Photos from the image-classification dataset "600x600data" in the GitHub repository AndyWang1996/DeepLearningProjectGroup4. Its 2 classes are: normal, pneumonia.

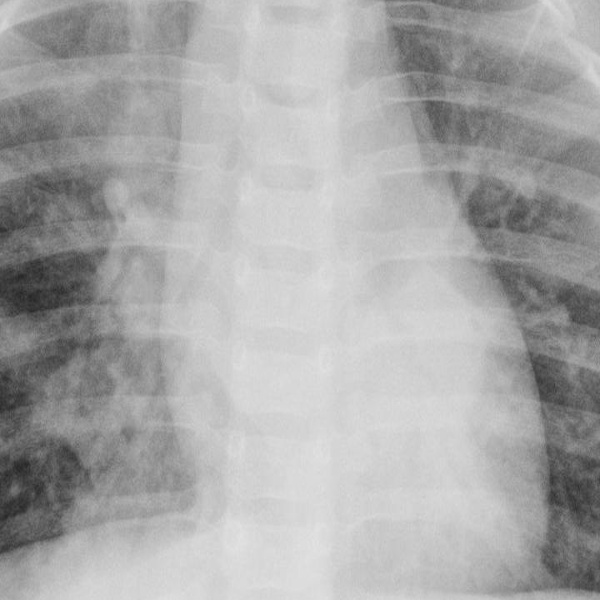
Label: pneumonia

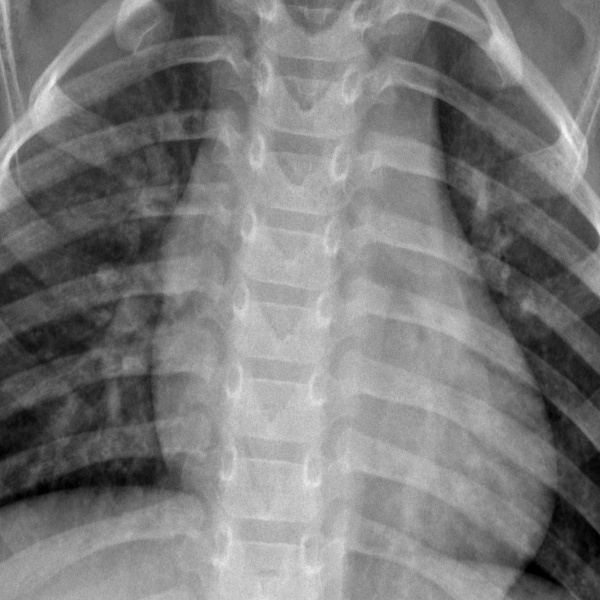
Label: normal

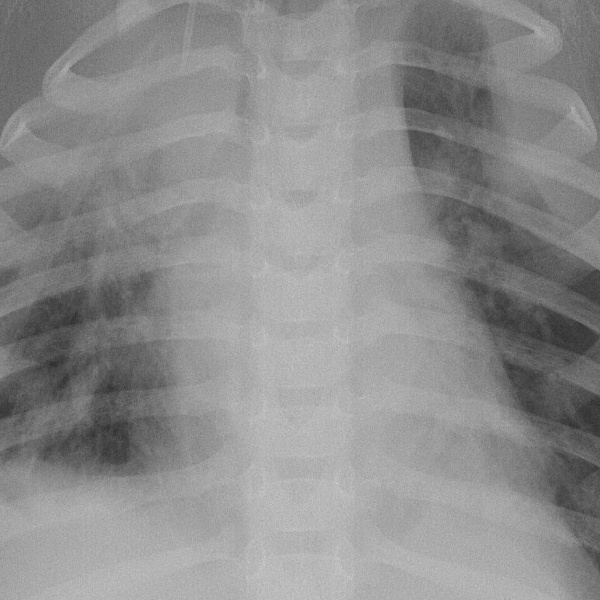
Label: pneumonia

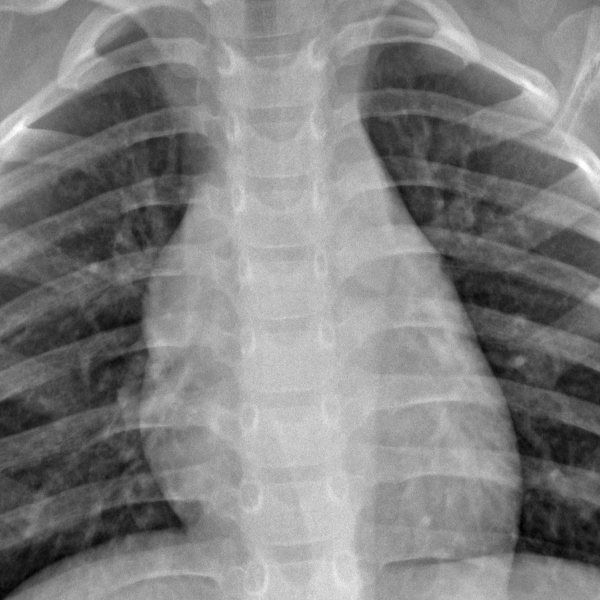
Label: normal

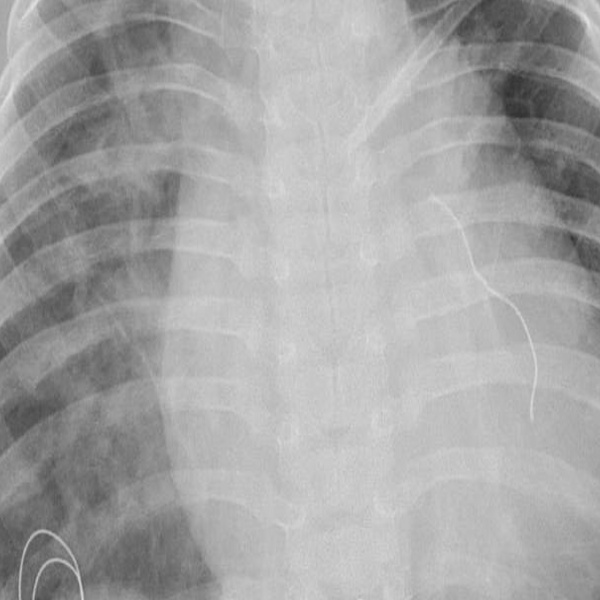
Label: pneumonia

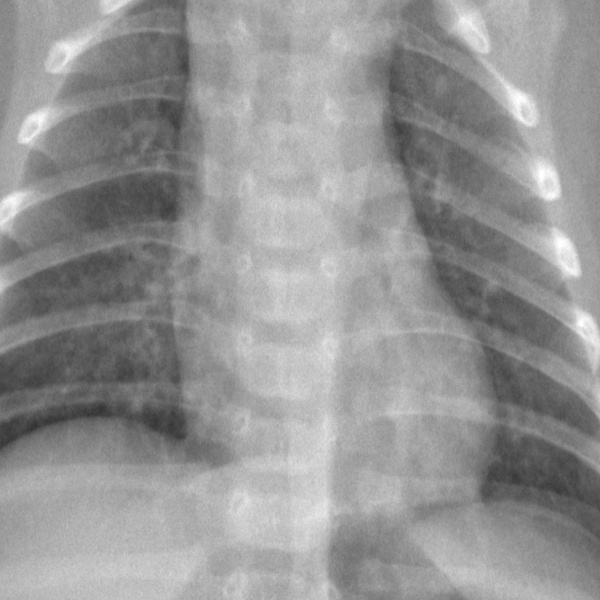
Label: normal
